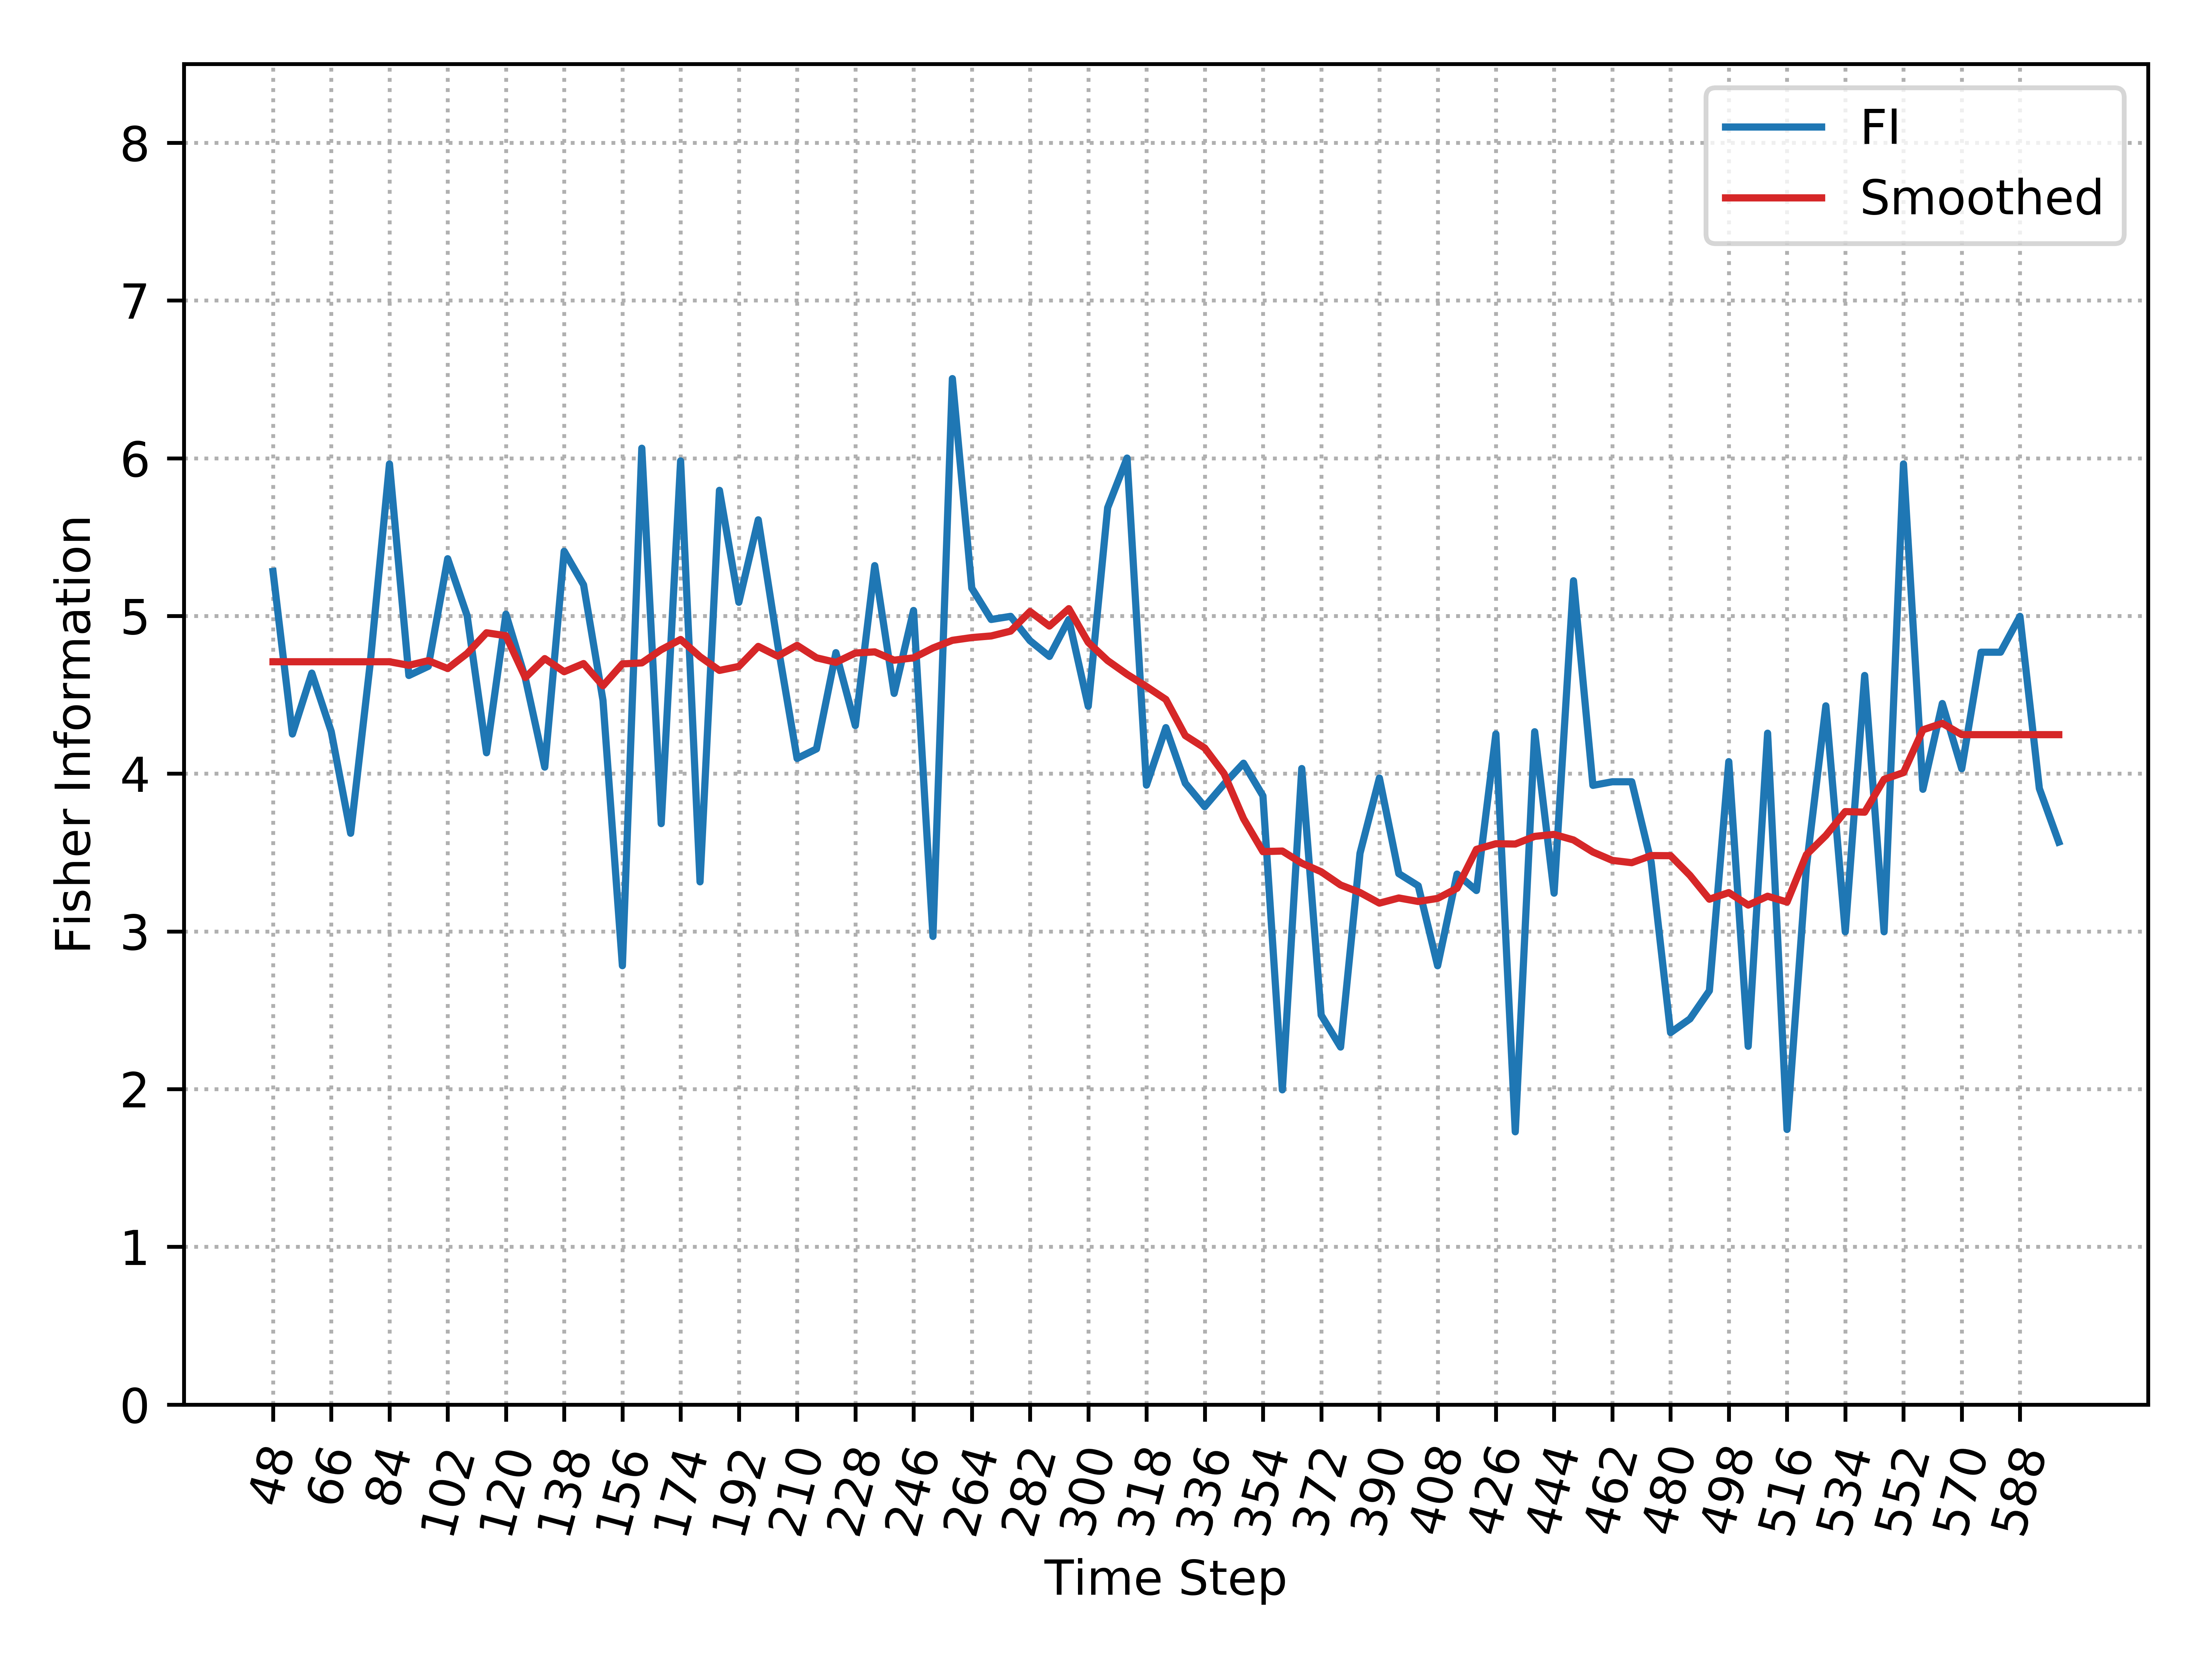

Data behind this chart, as committed beside it:
, Time_Step, FI, Smooth_FI
0, 48, 5.282, 4.71
1, 54, 4.252, 4.71
2, 60, 4.638, 4.71
3, 66, 4.267, 4.71
4, 72, 3.622, 4.71
5, 78, 4.691, 4.71
6, 84, 5.964, 4.71
7, 90, 4.623, 4.687
8, 96, 4.681, 4.717
9, 102, 5.363, 4.667
10, 108, 5.002, 4.762
11, 114, 4.133, 4.893
12, 120, 5.011, 4.875
13, 126, 4.605, 4.609
14, 132, 4.041, 4.73
15, 138, 5.41, 4.646
16, 144, 5.197, 4.698
17, 150, 4.465, 4.557
18, 156, 2.783, 4.696
19, 162, 6.064, 4.702
20, 168, 3.683, 4.786
21, 174, 5.983, 4.851
22, 180, 3.314, 4.742
23, 186, 5.796, 4.655
24, 192, 5.087, 4.68
25, 198, 5.61, 4.807
26, 204, 4.82, 4.745
27, 210, 4.097, 4.814
28, 216, 4.157, 4.735
29, 222, 4.767, 4.706
30, 228, 4.305, 4.765
31, 234, 5.319, 4.772
32, 240, 4.509, 4.72
33, 246, 5.035, 4.734
34, 252, 2.968, 4.797
35, 258, 6.505, 4.846
36, 264, 5.176, 4.863
37, 270, 4.978, 4.873
38, 276, 4.997, 4.904
39, 282, 4.843, 5.028
40, 288, 4.743, 4.936
41, 294, 4.978, 5.046
42, 300, 4.427, 4.832
43, 306, 5.686, 4.717
44, 312, 6.001, 4.63
45, 318, 3.927, 4.552
46, 324, 4.292, 4.47
47, 330, 3.939, 4.241
48, 336, 3.791, 4.163
49, 342, 3.935, 4
50, 348, 4.066, 3.715
51, 354, 3.859, 3.506
52, 360, 1.995, 3.509
53, 366, 4.033, 3.432
54, 372, 2.469, 3.378
55, 378, 2.267, 3.294
56, 384, 3.495, 3.246
57, 390, 3.972, 3.179
58, 396, 3.366, 3.212
59, 402, 3.289, 3.19
... 33 more rows
